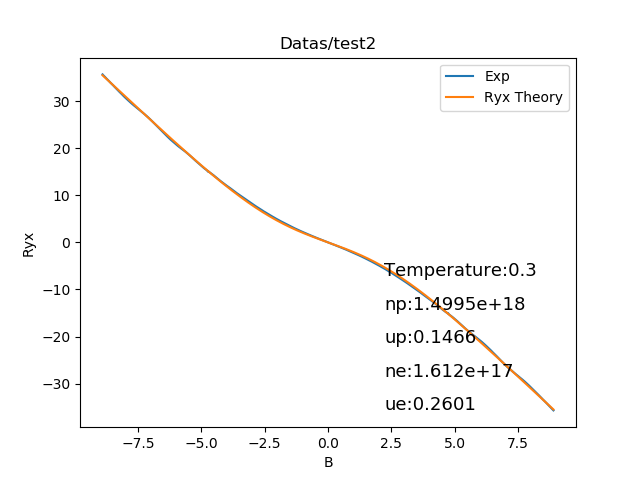

The data file committed next to this chart (first rows):
-8.9, 35.66836
-8.898, 35.65
-8.896, 35.64
-8.894, 35.62
-8.892, 35.61
-8.89, 35.6
-8.888, 35.59
-8.886, 35.57
-8.884, 35.56
-8.882, 35.54
-8.88, 35.53
-8.878, 35.52
-8.876, 35.51
-8.874, 35.5
-8.872, 35.49
-8.87, 35.48
-8.868, 35.47
-8.866, 35.46
-8.864, 35.45
-8.862, 35.44
-8.86, 35.43
-8.858, 35.42
-8.856, 35.41
-8.854, 35.4
-8.852, 35.39
-8.85, 35.38
-8.848, 35.37
-8.846, 35.36
-8.844, 35.35
-8.842, 35.34
-8.84, 35.33
-8.838, 35.32
-8.836, 35.31
-8.834, 35.3
-8.832, 35.28
-8.83, 35.27
-8.828, 35.25
-8.826, 35.24
-8.824, 35.23
-8.822, 35.22
-8.82, 35.21
-8.818, 35.2
-8.816, 35.19
-8.814, 35.18
-8.812, 35.17
-8.81, 35.16
-8.808, 35.15
-8.806, 35.13
-8.804, 35.11
-8.802, 35.1
-8.8, 35.09
-8.798, 35.08
-8.796, 35.07
-8.794, 35.06
-8.792, 35.05
-8.79, 35.04
-8.788, 35.03
-8.786, 35.02
-8.784, 35.01
-8.782, 35
-8.78, 34.99
... 8,840 more rows
